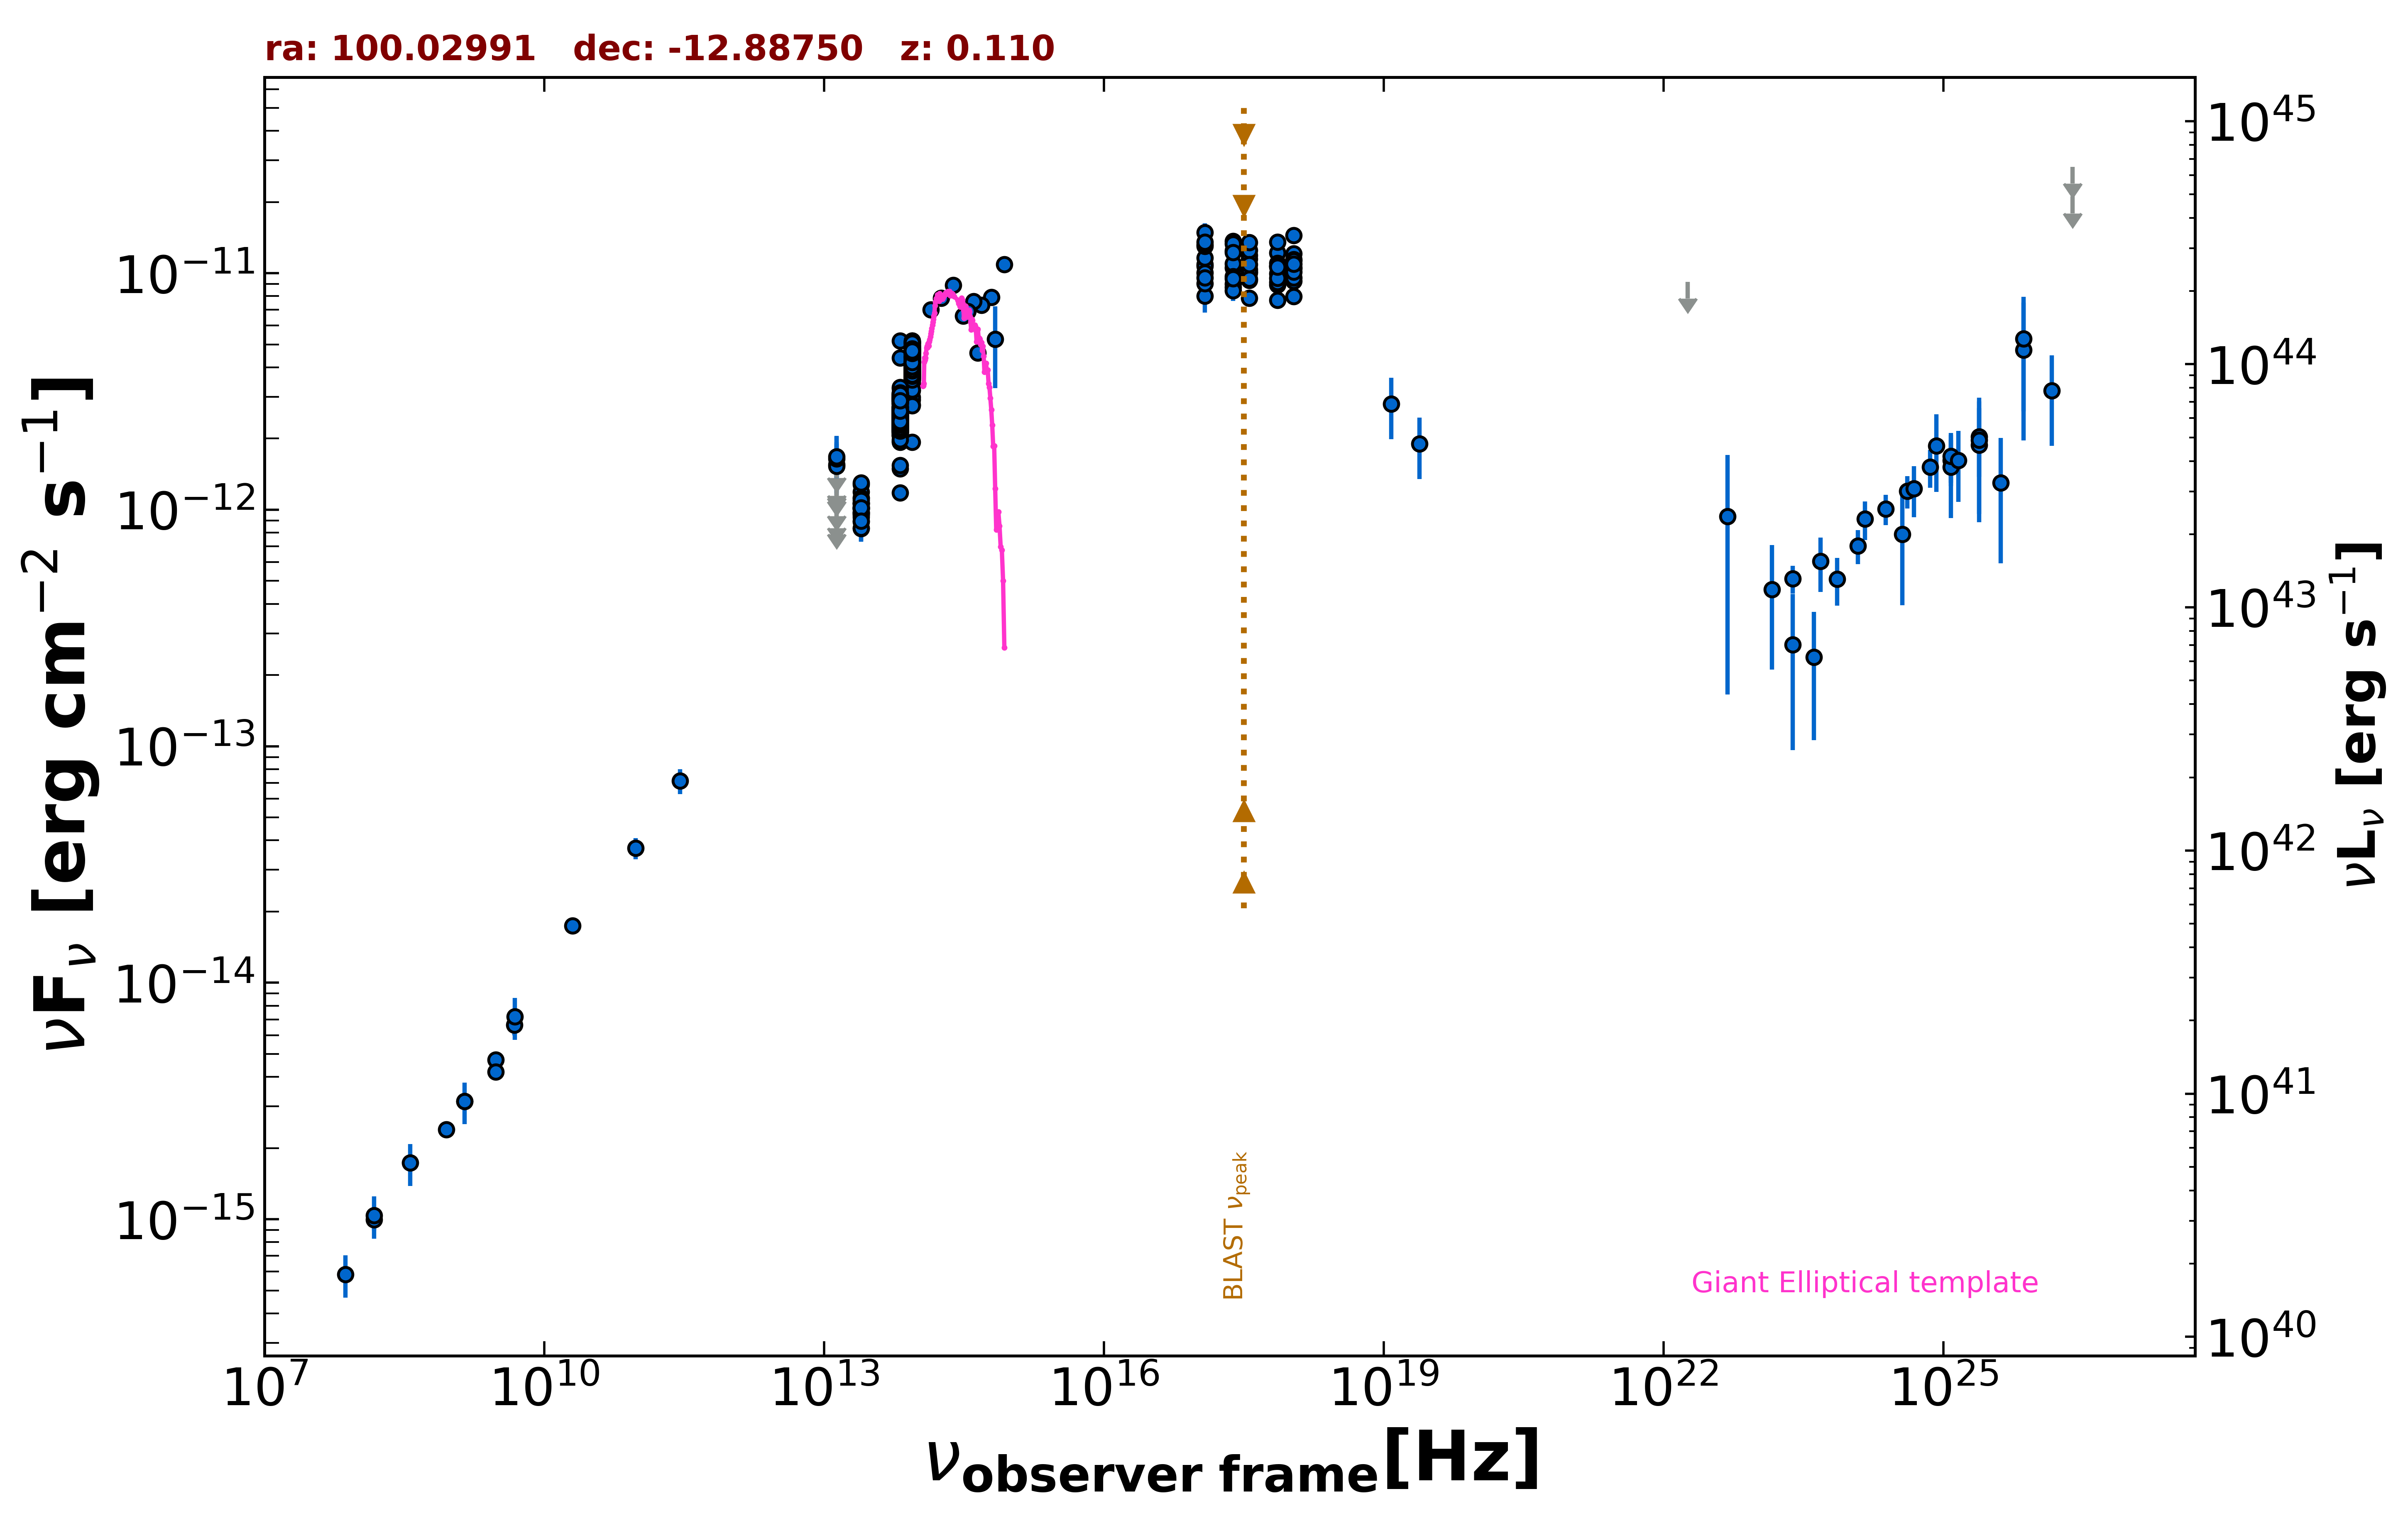

The data file committed next to this chart (first rows):
freq., flux, err_flux, MJD_start, MJD_end, flag, catalog, reference
1.400e+09, 3.146e-15, 9.500e-17, 55000, 55000, , NVSS, Condon et al. 1998  AJ  115  1693
8.870e+08, 2.398e-15, 1.725e-16, 55000, 55000, , RACS, Hale et al. 2021  PASA  38  e058
3.000e+09, 4.718e-15, 5.000e-17, 55000, 55000, , VLASSQL, Gordon et al. 2021  ApJS  255  30
3.000e+09, 4.200e-15, 5.150e-17, 55000, 55000, , VLASSQL, Gordon et al. 2021  ApJS  255  30
2.418e+17, 8.710e-12, 6.635e-13, 55000, 55000, , RASS, Boller et al. 2016  A&A  103  1
2.418e+17, 1.053e-11, 1.600e-13, 55052, 58024, , 1OUSX, Giommi et al. in preparation
1.209e+17, 1.091e-11, 2.000e-13, 55052, 58024, , 1OUSX, Giommi et al. in preparation
3.627e+17, 1.015e-11, 1.100e-13, 55052, 58024, , 1OUSX, Giommi et al. in preparation
7.253e+17, 9.952e-12, 7.750e-14, 55052, 58024, , 1OUSX, Giommi et al. in preparation
1.088e+18, 1.045e-11, 1.300e-13, 55052, 58024, , 1OUSX, Giommi et al. in preparation
7.253e+17, 1.221e-11, 1.000e-13, 55000, 55000, , 2SXPS, Evans et al. 2020  ApJS  247  54
1.209e+17, 1.071e-11, 2.200e-13, 55000, 55000, , 2SXPS, Evans et al. 2020  ApJS  247  54
3.627e+17, 1.147e-11, 1.350e-13, 55000, 55000, , 2SXPS, Evans et al. 2020  ApJS  247  54
1.088e+18, 1.208e-11, 1.600e-13, 55000, 55000, , 2SXPS, Evans et al. 2020  ApJS  247  54
1.500e+08, 9.963e-16, 9.975e-17, 55000, 55000, , TGSS150, Intema et al. 2017  A&A  598  A781
2.000e+10, 1.740e-14, 8.000e-16, 55000, 55000, , AT20G, Murphy et al. 2010  MNRAS  402  2403
4.800e+09, 6.624e-15, 6.240e-16, 55000, 55000, , PMN, Griffith et al. 1993-1996  VizieR  VIII/…
2.850e+11, 7.125e-14, 8.550e-15, 57139, 57139, , ALMA, Bonato et al. 2019  MNRAS  485  1188
9.506e+10, 3.707e-14, 3.805e-15, 57139, 57139, , ALMA, Bonato et al. 2019  MNRAS  485  1188
1.389e+14, 7.013e-12, 3.810e-13, 55000, 55000, , 2MASS, Skrutskie et al. 2006  AJ  131  1163
1.804e+14, 7.851e-12, 4.920e-13, 55000, 55000, , 2MASS, Skrutskie et al. 2006  AJ  131  1163
2.427e+14, 8.915e-12, 5.420e-13, 55000, 55000, , 2MASS, Skrutskie et al. 2006  AJ  131  1163
8.817e+13, 2.912e-12, 5.500e-15, 55000, 55000, , UNWISE, Schlafly et al. 2019  ApJS  240  30
6.517e+13, 2.090e-12, 6.000e-15, 55000, 55000, , UNWISE, Schlafly et al. 2019  ApJS  240  30
8.817e+13, 4.687e-12, 1.035e-13, 55000, 55000, , WISE, Wright et al. 2010  AJ  140  1868
6.517e+13, 2.931e-12, 5.950e-14, 55000, 55000, , WISE, Wright et al. 2010  AJ  140  1868
2.498e+13, 1.033e-12, 4.170e-14, 55000, 55000, , WISE, Wright et al. 2010  AJ  140  1868
1.363e+13, 9.461e-13, 1.318e-13, 55000, 55000, , WISE, Wright et al. 2010  AJ  140  1868
8.817e+13, 4.306e-12, 9.500e-14, 57302, 57302, , NEOWISE, Mainzer et al. 2014  ApJ  792  30
6.517e+13, 2.642e-12, 8.500e-14, 57302, 57302, , NEOWISE, Mainzer et al. 2014  ApJ  792  30
8.817e+13, 4.192e-12, 8.100e-14, 57303, 57303, , NEOWISE, Mainzer et al. 2014  ApJ  792  30
6.517e+13, 2.429e-12, 6.300e-14, 57303, 57303, , NEOWISE, Mainzer et al. 2014  ApJ  792  30
8.817e+13, 4.123e-12, 9.150e-14, 57300, 57300, , NEOWISE, Mainzer et al. 2014  ApJ  792  30
6.517e+13, 2.562e-12, 7.050e-14, 57300, 57300, , NEOWISE, Mainzer et al. 2014  ApJ  792  30
8.817e+13, 4.146e-12, 8.000e-14, 57302, 57302, , NEOWISE, Mainzer et al. 2014  ApJ  792  30
6.517e+13, 2.544e-12, 6.350e-14, 57302, 57302, , NEOWISE, Mainzer et al. 2014  ApJ  792  30
8.817e+13, 4.063e-12, 7.500e-14, 57302, 57302, , NEOWISE, Mainzer et al. 2014  ApJ  792  30
6.517e+13, 2.409e-12, 6.400e-14, 57302, 57302, , NEOWISE, Mainzer et al. 2014  ApJ  792  30
8.817e+13, 4.015e-12, 7.750e-14, 57302, 57302, , NEOWISE, Mainzer et al. 2014  ApJ  792  30
6.517e+13, 2.516e-12, 6.250e-14, 57302, 57302, , NEOWISE, Mainzer et al. 2014  ApJ  792  30
8.817e+13, 4.517e-12, 1.000e-13, 57300, 57300, , NEOWISE, Mainzer et al. 2014  ApJ  792  30
6.517e+13, 2.617e-12, 7.250e-14, 57300, 57300, , NEOWISE, Mainzer et al. 2014  ApJ  792  30
8.817e+13, 4.188e-12, 7.700e-14, 57302, 57302, , NEOWISE, Mainzer et al. 2014  ApJ  792  30
6.517e+13, 2.438e-12, 6.300e-14, 57302, 57302, , NEOWISE, Mainzer et al. 2014  ApJ  792  30
8.817e+13, 4.231e-12, 9.350e-14, 57302, 57302, , NEOWISE, Mainzer et al. 2014  ApJ  792  30
6.517e+13, 2.427e-12, 6.700e-14, 57302, 57302, , NEOWISE, Mainzer et al. 2014  ApJ  792  30
8.817e+13, 4.255e-12, 9.050e-14, 57303, 57303, , NEOWISE, Mainzer et al. 2014  ApJ  792  30
6.517e+13, 2.615e-12, 7.700e-14, 57303, 57303, , NEOWISE, Mainzer et al. 2014  ApJ  792  30
8.817e+13, 3.618e-12, 1.165e-13, 57302, 57302, , NEOWISE, Mainzer et al. 2014  ApJ  792  30
6.517e+13, 2.416e-12, 6.650e-14, 57302, 57302, , NEOWISE, Mainzer et al. 2014  ApJ  792  30
8.817e+13, 4.004e-12, 8.150e-14, 57302, 57302, , NEOWISE, Mainzer et al. 2014  ApJ  792  30
6.517e+13, 2.434e-12, 6.500e-14, 57302, 57302, , NEOWISE, Mainzer et al. 2014  ApJ  792  30
8.817e+13, 3.934e-12, 9.050e-14, 57302, 57302, , NEOWISE, Mainzer et al. 2014  ApJ  792  30
6.517e+13, 2.698e-12, 7.950e-14, 57302, 57302, , NEOWISE, Mainzer et al. 2014  ApJ  792  30
8.817e+13, 4.223e-12, 1.015e-13, 57302, 57302, , NEOWISE, Mainzer et al. 2014  ApJ  792  30
6.517e+13, 2.586e-12, 7.600e-14, 57302, 57302, , NEOWISE, Mainzer et al. 2014  ApJ  792  30
8.817e+13, 4.173e-12, 9.600e-14, 57303, 57303, , NEOWISE, Mainzer et al. 2014  ApJ  792  30
6.517e+13, 2.686e-12, 7.150e-14, 57303, 57303, , NEOWISE, Mainzer et al. 2014  ApJ  792  30
8.817e+13, 4.185e-12, 1.040e-13, 57300, 57300, , NEOWISE, Mainzer et al. 2014  ApJ  792  30
6.517e+13, 2.560e-12, 7.550e-14, 57300, 57300, , NEOWISE, Mainzer et al. 2014  ApJ  792  30
... 763 more rows
